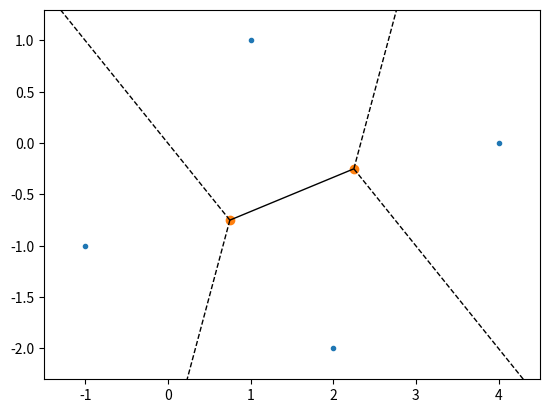

Write Python code to recreate this figure.
from scipy.spatial import Voronoi,voronoi_plot_2d
import numpy as np
import matplotlib.pyplot as plt

points = np.array([[1,1],[-1,-1],[2,-2],[4,0]])
vor = Voronoi(points)
voronoi_plot_2d(vor)
plt.show()
